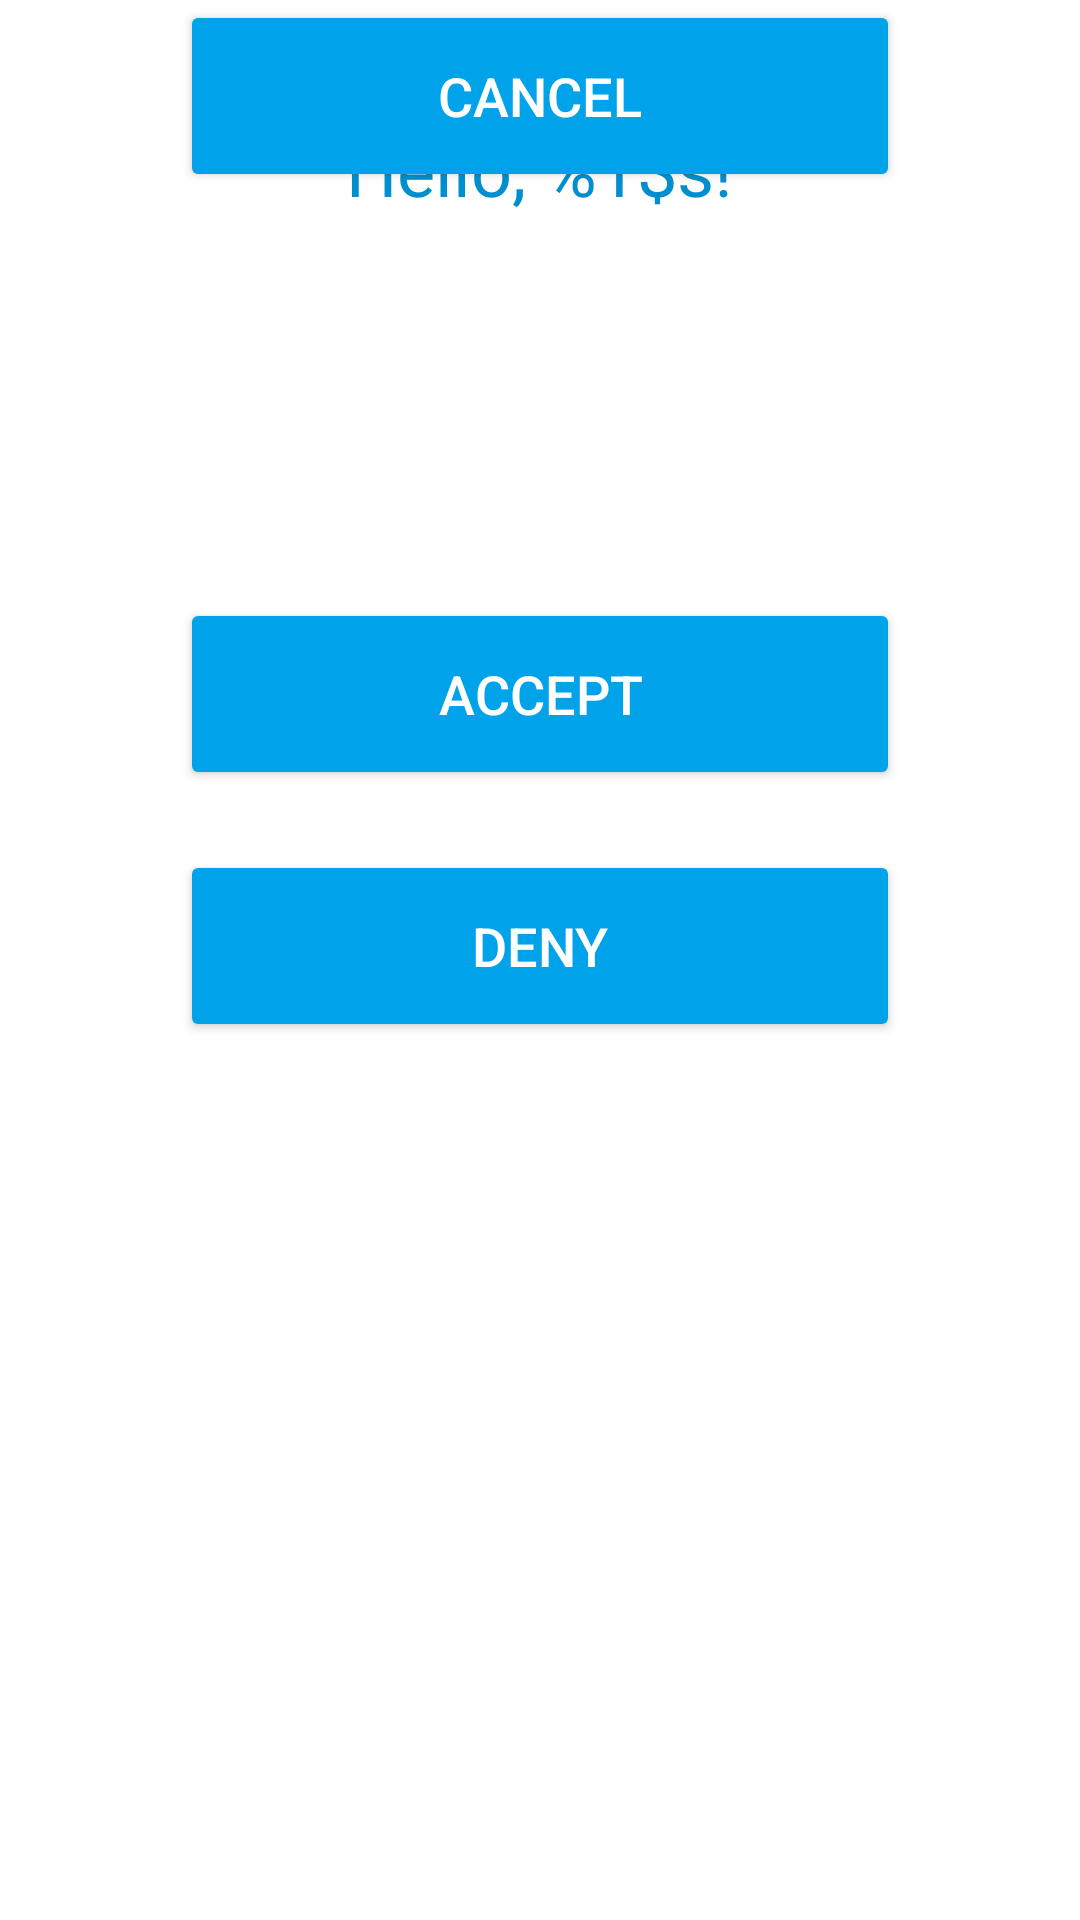

Here is an Android app screen rendered from its layout file. Give the layout XML and the strings, colors and styles it references.
<!-- AndroidManifest.xml: application theme AppTheme -->
<!-- res/layout/activity_push_simple.xml -->
<?xml version="1.0" encoding="utf-8"?>
<RelativeLayout
    xmlns:android="http://schemas.android.com/apk/res/android"
    android:layout_width="match_parent"
    android:layout_height="match_parent">

    <include
        android:id="@+id/welcome_user_text"
        layout="@layout/view_welcome_user_text"/>

    <TextView
        android:id="@+id/authenticator_message"
        android:layout_below="@id/welcome_user_text"
        style="@style/AuthenticatorMessageStyle"/>

    <include
        layout="@layout/view_auth_accept_deny_buttons"
        android:layout_below="@+id/authenticator_message"
        android:layout_width="match_parent"
        android:layout_height="wrap_content"/>

    <include layout="@layout/cancel_button"/>
 </RelativeLayout>
<!-- res/layout/view_welcome_user_text.xml (included above) -->
<?xml version="1.0" encoding="utf-8"?>
<TextView xmlns:android="http://schemas.android.com/apk/res/android"
    android:layout_width="wrap_content"
    android:layout_marginTop="@dimen/activity_login_logo_margin_top"
    android:layout_centerHorizontal="true"
    android:layout_height="wrap_content"
    style="@style/Base.TextAppearance.AppCompat.Headline"
    android:text="@string/welcome_user_text" />
<!-- res/layout/view_auth_accept_deny_buttons.xml (included above) -->
<?xml version="1.0" encoding="utf-8"?>
<LinearLayout
    xmlns:android="http://schemas.android.com/apk/res/android"
    android:layout_width="match_parent"
    android:layout_height="wrap_content"
    android:orientation="vertical"
    android:paddingTop="40dp">

    <Button
        android:id="@+id/auth_accept_button"
        style="@style/ButtonStyle"
        android:text="@string/btn_auth_accept"/>

    <Button
        android:id="@+id/auth_deny_button"
        style="@style/ButtonStyle"
        android:text="@string/btn_auth_deny"/>

</LinearLayout>
<!-- res/layout/cancel_button.xml (included above) -->
<?xml version="1.0" encoding="utf-8"?>
<merge xmlns:android="http://schemas.android.com/apk/res/android"
    xmlns:tools="http://schemas.android.com/tools">

  <Button
      android:id="@+id/auth_cancel_button"
      style="@style/ButtonStyle"
      android:layout_marginTop="0dp"
      android:layout_marginBottom="12dp"
      tools:visibility="visible"
      android:visibility="gone"
      android:text="@string/btn_cancel_label" />
</merge>
<!-- resources referenced by this layout -->
<resources>
  <dimen name="activity_login_logo_margin_top">16dp</dimen>
  <string name="btn_auth_accept">Accept</string>
  <string name="btn_auth_deny">Deny</string>
  <string name="btn_cancel_label">CANCEL</string>
  <string name="welcome_user_text">Hello, %1$s!</string>
  <style name="AuthenticatorMessageStyle">
          <item name="android:layout_width">wrap_content</item>
          <item name="android:layout_height">wrap_content</item>
          <item name="android:layout_centerHorizontal">true</item>
          <item name="android:layout_marginTop">40dp</item>
          <item name="android:fontFamily">sans-serif-medium</item>
          <item name="android:textColor">@color/dark_text</item>
          <item name="android:textSize">20sp</item>
          <item name="android:gravity">center</item>
      </style>
  <style name="ButtonStyle" parent="Widget.AppCompat.Button.Colored">
          <item name="android:background">@color/light_blue</item>
          <item name="android:layout_width">240dp</item>
          <item name="android:layout_height">50dp</item>
          <item name="android:textColor">#FFF</item>
          <item name="android:textSize">18sp</item>
          <item name="android:layout_marginTop">20dp</item>
          <item name="android:layout_centerHorizontal">true</item>
          <item name="android:gravity">center</item>
          <item name="android:layout_gravity">center</item>
      </style>
  <style name="AppTheme" parent="Theme.AppCompat.Light.NoActionBar">
          <item name="android:windowBackground">@color/white</item>
          <item name="colorPrimary">@color/colorPrimary</item>
          <item name="colorPrimaryDark">@color/colorPrimaryDark</item>
          <item name="colorAccent">@color/light_blue</item>
          <item name="android:textColorPrimary">@color/blue</item>
          <item name="android:windowActionBar">false</item>
      </style>
  <color name="dark_text">#262626</color>
  <color name="light_blue">#00A3EA</color>
  <color name="white">#FFF</color>
  <color name="colorPrimary">#3F51B5</color>
  <color name="colorPrimaryDark">#303F9F</color>
  <color name="blue">#008FCE</color>
</resources>
